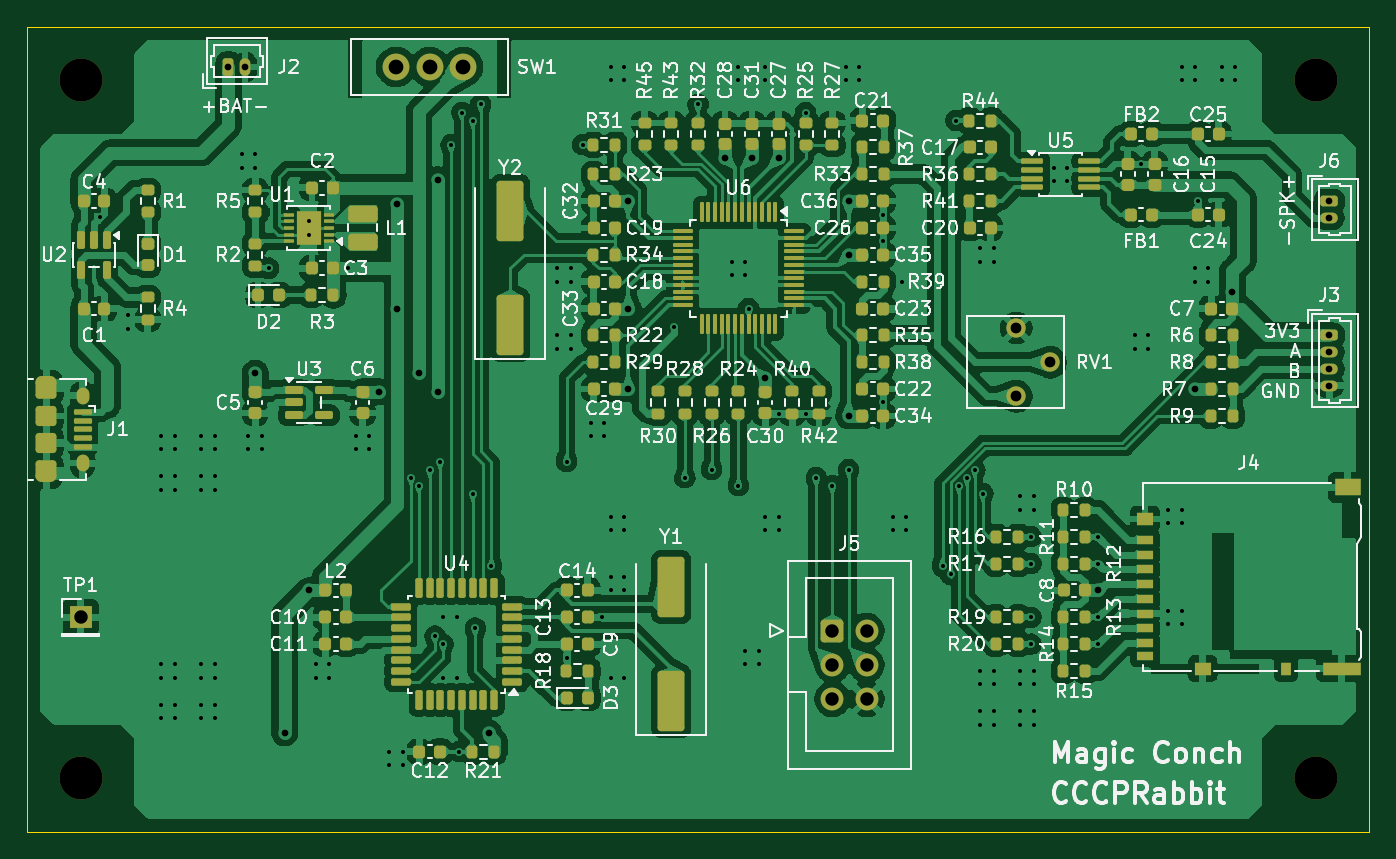
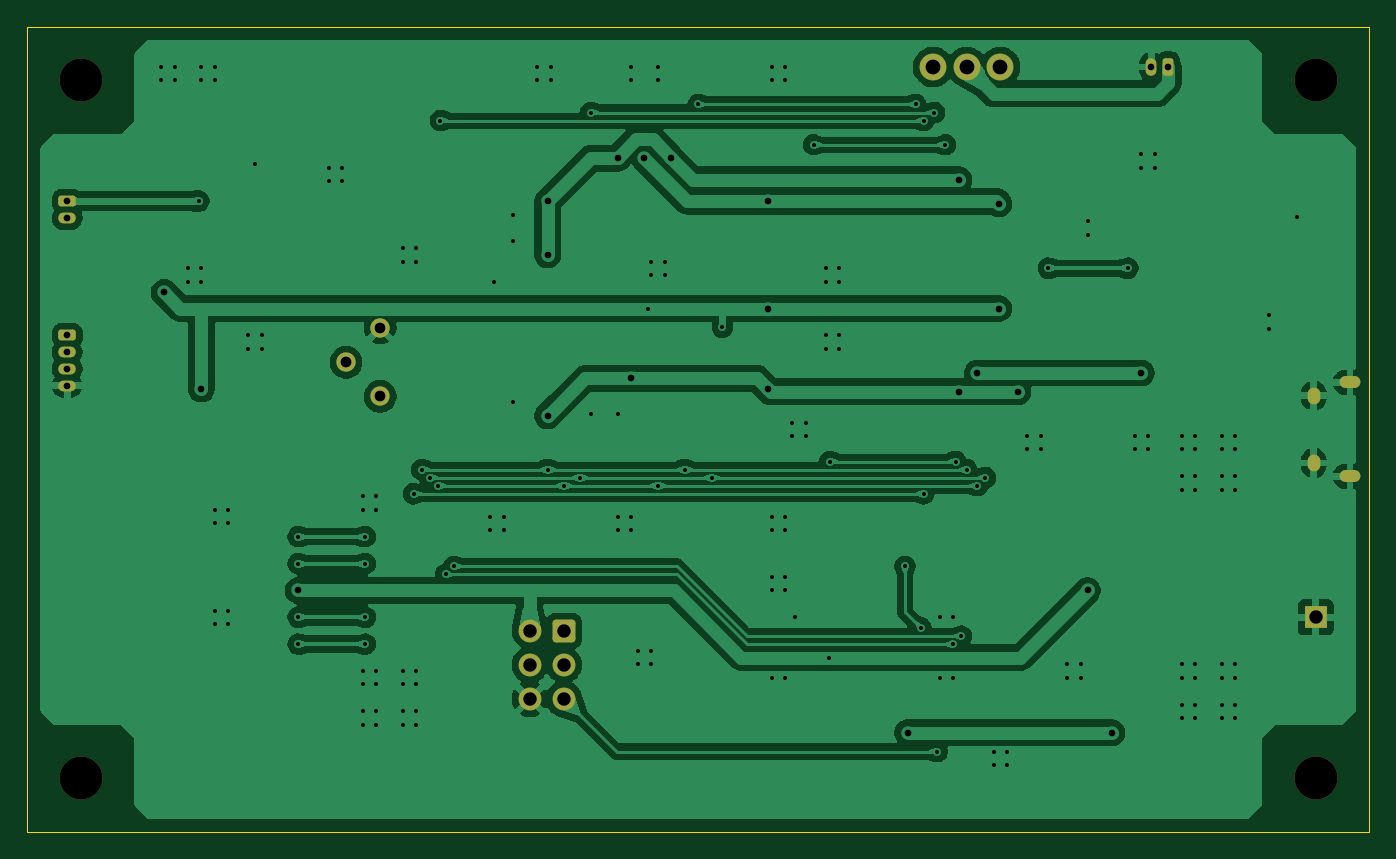
Circuit board: 11 layer files. Board 100.0 x 60.0 mm.
- bottom_copper: Magic_Conch_20260510_-B_Cu.gbr (131432 bytes)
- bottom_mask: Magic_Conch_20260510_-B_Mask.gbr (2577 bytes)
- paste: Magic_Conch_20260510_-B_Paste.gbr (463 bytes)
- bottom_silk: Magic_Conch_20260510_-B_Silkscreen.gbr (464 bytes)
- outline: Magic_Conch_20260510_-Edge_Cuts.gbr (620 bytes)
- top_copper: Magic_Conch_20260510_-F_Cu.gbr (461135 bytes)
- top_mask: Magic_Conch_20260510_-F_Mask.gbr (15269 bytes)
- paste: Magic_Conch_20260510_-F_Paste.gbr (14027 bytes)
- top_silk: Magic_Conch_20260510_-F_Silkscreen.gbr (196140 bytes)
- drill: Magic_Conch_20260510_-NPTH.drl (387 bytes)
- drill: Magic_Conch_20260510_-PTH.drl (4439 bytes)

=== bottom_copper: Magic_Conch_20260510_-B_Cu.gbr (131432 bytes, source omitted) ===
=== bottom_mask: Magic_Conch_20260510_-B_Mask.gbr (2577 bytes, source withheld) ===
=== paste: Magic_Conch_20260510_-B_Paste.gbr ===
%TF.GenerationSoftware,KiCad,Pcbnew,9.0.6*%
%TF.CreationDate,2026-05-19T10:28:18+09:00*%
%TF.ProjectId,Magic_Conch_20260510_,4d616769-635f-4436-9f6e-63685f323032,1.0*%
%TF.SameCoordinates,Original*%
%TF.FileFunction,Paste,Bot*%
%TF.FilePolarity,Positive*%
%FSLAX46Y46*%
G04 Gerber Fmt 4.6, Leading zero omitted, Abs format (unit mm)*
G04 Created by KiCad (PCBNEW 9.0.6) date 2026-05-19 10:28:18*
%MOMM*%
%LPD*%
G01*
G04 APERTURE LIST*
G04 APERTURE END LIST*
M02*

=== bottom_silk: Magic_Conch_20260510_-B_Silkscreen.gbr ===
%TF.GenerationSoftware,KiCad,Pcbnew,9.0.6*%
%TF.CreationDate,2026-05-19T10:28:18+09:00*%
%TF.ProjectId,Magic_Conch_20260510_,4d616769-635f-4436-9f6e-63685f323032,1.0*%
%TF.SameCoordinates,Original*%
%TF.FileFunction,Legend,Bot*%
%TF.FilePolarity,Positive*%
%FSLAX46Y46*%
G04 Gerber Fmt 4.6, Leading zero omitted, Abs format (unit mm)*
G04 Created by KiCad (PCBNEW 9.0.6) date 2026-05-19 10:28:18*
%MOMM*%
%LPD*%
G01*
G04 APERTURE LIST*
G04 APERTURE END LIST*
M02*

=== outline: Magic_Conch_20260510_-Edge_Cuts.gbr ===
%TF.GenerationSoftware,KiCad,Pcbnew,9.0.6*%
%TF.CreationDate,2026-05-19T10:28:18+09:00*%
%TF.ProjectId,Magic_Conch_20260510_,4d616769-635f-4436-9f6e-63685f323032,1.0*%
%TF.SameCoordinates,Original*%
%TF.FileFunction,Profile,NP*%
%FSLAX46Y46*%
G04 Gerber Fmt 4.6, Leading zero omitted, Abs format (unit mm)*
G04 Created by KiCad (PCBNEW 9.0.6) date 2026-05-19 10:28:18*
%MOMM*%
%LPD*%
G01*
G04 APERTURE LIST*
%TA.AperFunction,Profile*%
%ADD10C,0.050000*%
%TD*%
G04 APERTURE END LIST*
D10*
X100000000Y-70000000D02*
X200000000Y-70000000D01*
X200000000Y-130000000D01*
X100000000Y-130000000D01*
X100000000Y-70000000D01*
M02*

=== top_copper: Magic_Conch_20260510_-F_Cu.gbr (461135 bytes, source omitted) ===
=== top_mask: Magic_Conch_20260510_-F_Mask.gbr (15269 bytes, source omitted) ===
=== paste: Magic_Conch_20260510_-F_Paste.gbr (14027 bytes, source omitted) ===
=== top_silk: Magic_Conch_20260510_-F_Silkscreen.gbr (196140 bytes, source omitted) ===
=== drill: Magic_Conch_20260510_-NPTH.drl ===
M48
; DRILL file {KiCad 9.0.6} date 2026-05-19T10:44:43+0900
; FORMAT={-:-/ absolute / metric / decimal}
; #@! TF.CreationDate,2026-05-19T10:44:43+09:00
; #@! TF.GenerationSoftware,Kicad,Pcbnew,9.0.6
; #@! TF.FileFunction,NonPlated,1,2,NPTH
FMAT,2
METRIC
; #@! TA.AperFunction,NonPlated,NPTH,ComponentDrill
T1C3.200
%
G90
G05
T1
X104.0Y-74.0
X104.0Y-126.0
X196.0Y-74.0
X196.0Y-126.0
M30

=== drill: Magic_Conch_20260510_-PTH.drl ===
M48
; DRILL file {KiCad 9.0.6} date 2026-05-19T10:44:43+0900
; FORMAT={-:-/ absolute / metric / decimal}
; #@! TF.CreationDate,2026-05-19T10:44:43+09:00
; #@! TF.GenerationSoftware,Kicad,Pcbnew,9.0.6
; #@! TF.FileFunction,Plated,1,2,PTH
FMAT,2
METRIC
; #@! TA.AperFunction,Plated,PTH,ViaDrill
T1C0.300
; #@! TA.AperFunction,Plated,PTH,ViaDrill
T2C0.500
; #@! TA.AperFunction,Plated,PTH,ComponentDrill
T3C0.500
; #@! TA.AperFunction,Plated,PTH,ComponentDrill
T4C0.550
; #@! TA.AperFunction,Plated,PTH,ComponentDrill
T5C0.800
; #@! TA.AperFunction,Plated,PTH,ComponentDrill
T6C1.000
; #@! TA.AperFunction,Plated,PTH,ComponentDrill
T7C1.100
%
G90
G05
T1
X105.412Y-84.212
X107.5Y-91.5
X107.5Y-92.5
X110.0Y-100.5
X110.0Y-101.5
X110.0Y-103.5
X110.0Y-104.5
X110.0Y-117.5
X110.0Y-118.5
X110.0Y-120.5
X110.0Y-121.5
X111.0Y-100.5
X111.0Y-101.5
X111.0Y-103.5
X111.0Y-104.5
X111.0Y-117.5
X111.0Y-118.5
X111.0Y-120.5
X111.0Y-121.5
X113.0Y-100.5
X113.0Y-101.5
X113.0Y-103.5
X113.0Y-104.5
X113.0Y-117.5
X113.0Y-118.5
X113.0Y-120.5
X113.0Y-121.5
X114.0Y-100.5
X114.0Y-101.5
X114.0Y-103.5
X114.0Y-104.5
X114.0Y-117.5
X114.0Y-118.5
X114.0Y-120.5
X114.0Y-121.5
X116.0Y-79.5
X116.0Y-80.5
X116.5Y-100.5
X116.5Y-101.5
X117.0Y-79.5
X117.0Y-80.5
X117.5Y-100.5
X117.5Y-101.5
X118.0Y-88.0
X121.0Y-84.5
X121.0Y-85.5
X121.5Y-117.5
X121.5Y-118.5
X122.5Y-117.5
X122.5Y-118.5
X123.925Y-88.0
X124.5Y-100.5
X124.5Y-101.5
X125.5Y-100.5
X125.5Y-101.5
X127.0Y-124.0
X127.0Y-125.0
X128.0Y-124.0
X128.0Y-125.0
X128.6Y-103.6
X129.2Y-104.2
X130.0Y-103.0
X130.4Y-115.4
X130.8Y-102.4
X131.0Y-114.0
X131.0Y-116.0
X131.0Y-118.5
X131.6Y-78.8
X132.0Y-114.0
X132.0Y-118.5
X132.2Y-124.0
X132.4Y-76.4
X133.2Y-77.0
X133.2Y-104.8
X133.4Y-114.8
X133.8Y-75.8
X134.6Y-110.2
X139.5Y-88.0
X139.5Y-89.0
X139.5Y-93.0
X139.5Y-94.0
X140.2Y-102.4
X140.225Y-117.0
X140.5Y-88.0
X140.5Y-89.0
X140.5Y-93.0
X140.5Y-94.0
X141.4Y-78.8
X142.0Y-99.5
X142.0Y-100.5
X142.8Y-114.0
X143.0Y-99.5
X143.0Y-100.5
X143.5Y-73.0
X143.5Y-74.0
X143.5Y-106.5
X143.5Y-107.5
X143.5Y-111.0
X143.5Y-112.0
X143.5Y-118.5
X144.5Y-73.0
X144.5Y-74.0
X144.5Y-106.5
X144.5Y-107.5
X144.5Y-111.0
X144.5Y-112.0
X144.5Y-118.5
X148.2Y-92.4
X149.0Y-103.6
X150.0Y-75.8
X151.0Y-103.0
X152.5Y-87.5
X152.5Y-88.5
X153.0Y-73.0
X153.0Y-74.0
X153.0Y-104.2
X153.5Y-87.5
X153.5Y-88.5
X153.5Y-116.5
X153.5Y-117.5
X153.75Y-91.0
X154.5Y-116.5
X154.5Y-117.5
X155.0Y-73.0
X155.0Y-74.0
X155.0Y-106.5
X155.0Y-107.5
X156.0Y-98.825
X156.0Y-106.5
X156.0Y-107.5
X158.0Y-76.4
X158.0Y-98.825
X158.8Y-103.6
X160.0Y-104.2
X161.0Y-73.0
X161.0Y-74.0
X161.2Y-103.0
X162.0Y-73.0
X162.0Y-74.0
X163.775Y-84.0
X163.775Y-86.0
X163.775Y-98.0
X164.5Y-106.5
X164.5Y-107.5
X165.2Y-89.0
X165.5Y-106.5
X165.5Y-107.5
X168.2Y-110.2
X168.8Y-110.8
X169.2Y-77.0
X169.4Y-104.2
X170.0Y-103.6
X170.6Y-103.0
X171.0Y-86.5
X171.0Y-87.5
X171.0Y-118.0
X171.0Y-119.0
X171.0Y-121.0
X171.0Y-122.0
X171.2Y-104.8
X172.0Y-86.5
X172.0Y-87.5
X172.0Y-118.0
X172.0Y-119.0
X172.0Y-121.0
X172.0Y-122.0
X174.0Y-105.0
X174.0Y-106.0
X174.0Y-118.0
X174.0Y-119.0
X174.0Y-121.0
X174.0Y-122.0
X174.8Y-108.0
X174.8Y-110.0
X174.8Y-114.0
X174.8Y-116.0
X175.0Y-105.0
X175.0Y-106.0
X175.0Y-118.0
X175.0Y-119.0
X175.0Y-121.0
X175.0Y-122.0
X176.5Y-80.5
X176.5Y-81.5
X177.5Y-80.5
X177.5Y-81.5
X179.8Y-108.0
X179.8Y-110.0
X179.8Y-114.0
X179.8Y-116.0
X182.5Y-93.0
X182.5Y-94.0
X183.0Y-80.225
X183.5Y-93.0
X183.5Y-94.0
X185.0Y-106.0
X185.0Y-107.0
X185.0Y-113.5
X185.0Y-114.5
X186.0Y-73.0
X186.0Y-74.0
X186.0Y-106.0
X186.0Y-107.0
X186.0Y-113.5
X186.0Y-114.5
X187.0Y-73.0
X187.0Y-74.0
X187.0Y-88.0
X187.0Y-89.0
X187.2Y-83.0
X188.0Y-88.0
X188.0Y-89.0
X189.0Y-73.0
X189.0Y-74.0
X190.0Y-73.0
X190.0Y-74.0
T2
X117.0Y-95.8
X119.2Y-122.6
X121.0Y-112.0
X126.2Y-97.2
X127.6Y-83.2
X127.6Y-91.0
X129.2Y-95.8
X130.6Y-81.4
X130.6Y-97.2
X134.4Y-122.6
X144.8Y-83.0
X144.8Y-91.0
X144.8Y-97.0
X152.0Y-79.8
X154.0Y-79.8
X155.0Y-96.2
X156.0Y-79.8
X161.2Y-83.0
X161.2Y-87.0
X161.2Y-99.0
X179.8Y-112.0
X187.0Y-97.0
X189.775Y-89.8
T3
X115.0Y-73.0
X116.25Y-73.0
X197.0Y-83.0
X197.0Y-84.25
X197.0Y-93.0
X197.0Y-94.25
X197.0Y-95.5
X197.0Y-96.75
T5
X173.69Y-92.46
X173.69Y-97.54
X176.23Y-95.0
T6
X104.0Y-114.0
X160.0Y-115.0
X160.0Y-117.54
X160.0Y-120.08
X162.54Y-115.0
X162.54Y-117.54
X162.54Y-120.08
T7
X127.5Y-73.0
X130.0Y-73.0
X132.5Y-73.0
T3
G00X101.775Y-96.5
M15
G01X101.125Y-96.5
M16
G05
G00X101.775Y-103.5
M15
G01X101.125Y-103.5
M16
G05
T4
G00X104.15Y-97.35
M15
G01X104.15Y-97.65
M16
G05
G00X104.15Y-102.35
M15
G01X104.15Y-102.65
M16
G05
M30
